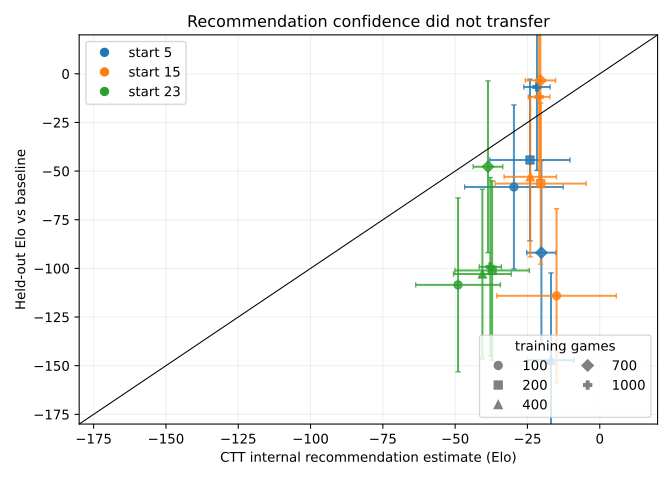

The file beside this chart, header and first rows:
start, checkpoint, predicted_elo, predicted_error, heldout_elo, heldout_error
5, 100, -29.68, 17.04, -58.16, 42.17
5, 200, -24.13, 13.88, -44.3, 41.57
5, 400, -16.86, 8.001, -147.2, 44.84
5, 700, -20.18, 5.069, -91.91, 47.44
5, 1000, -21.71, 4.558, -6.78, 42.87
15, 100, -14.94, 20.66, -114.1, 44.77
15, 200, -20.41, 15.74, -56.42, 41.43
15, 400, -24.02, 9.062, -52.95, 41.13
15, 700, -20.52, 5.245, -3.39, 41.5
15, 1000, -20.96, 3.73, -11.87, 42.55
23, 100, -48.99, 14.64, -108.5, 44.68
23, 200, -37.21, 12.89, -101.1, 46.06
23, 400, -40.58, 9.982, -102.9, 43.57
23, 700, -38.65, 5.115, -47.75, 44.13
23, 1000, -37.84, 3.821, -99.22, 45.91
